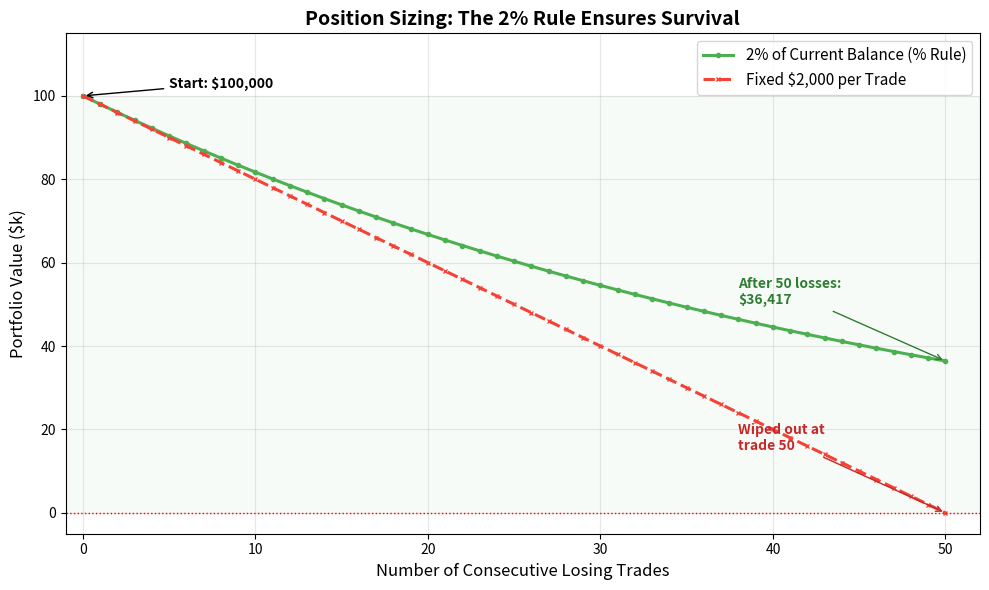

Write Python code to recreate this figure. (Note: this script raises an exception after producing the figure.)
"""
Week 41 - Position Sizing: The 2% Rule
========================================
Demonstrates portfolio survival under the 2% risk-per-trade rule.
Starting with $100,000, each losing trade costs 2% of the *current*
balance. After 50 consecutive losses the portfolio still has ~$36k,
proving the rule's protective power.
Output: week41_position_sizing.png
"""

import matplotlib.pyplot as plt
import numpy as np
import os

# ---------------------------------------------------------------------------
# Simulation: 50 consecutive losing trades, risking 2% each time
# ---------------------------------------------------------------------------
initial_capital = 100_000
risk_per_trade = 0.02
num_trades = 50

balance = [initial_capital]
for i in range(num_trades):
    new_balance = balance[-1] * (1 - risk_per_trade)
    balance.append(new_balance)

trades = np.arange(0, num_trades + 1)
balance = np.array(balance)

# For comparison: fixed-dollar risk (2% of initial = $2,000 per trade)
fixed_risk = initial_capital * risk_per_trade  # $2,000
balance_fixed = initial_capital - trades * fixed_risk
balance_fixed = np.maximum(balance_fixed, 0)  # floor at zero

# ---------------------------------------------------------------------------
# Plot
# ---------------------------------------------------------------------------
fig, ax = plt.subplots(figsize=(10, 6))

# 2% of current balance (percentage-based)
ax.plot(trades, balance / 1000, marker="o", markersize=3, linewidth=2.2,
        color="#4CAF50", label="2% of Current Balance (% Rule)")

# Fixed $2,000 per trade (for contrast)
ax.plot(trades, balance_fixed / 1000, marker="x", markersize=3, linewidth=2.2,
        color="#F44336", linestyle="--", label="Fixed $2,000 per Trade")

# Annotate key points
ax.annotate(f"Start: $100,000", xy=(0, 100), xytext=(5, 102),
            fontsize=10, fontweight="bold",
            arrowprops=dict(arrowstyle="->", color="black"))
ax.annotate(f"After 50 losses:\n${balance[-1]:,.0f}", xy=(50, balance[-1]/1000),
            xytext=(38, 50), fontsize=10, fontweight="bold", color="#2E7D32",
            arrowprops=dict(arrowstyle="->", color="#2E7D32"))
ax.annotate(f"Wiped out at\ntrade {int(initial_capital / fixed_risk)}",
            xy=(50, 0), xytext=(38, 15), fontsize=10, fontweight="bold",
            color="#C62828",
            arrowprops=dict(arrowstyle="->", color="#C62828"))

# Formatting
ax.set_xlabel("Number of Consecutive Losing Trades", fontsize=12)
ax.set_ylabel("Portfolio Value ($k)", fontsize=12)
ax.set_title("Position Sizing: The 2% Rule Ensures Survival",
             fontsize=14, fontweight="bold")
ax.legend(fontsize=11, loc="upper right")
ax.grid(True, alpha=0.3)
ax.set_xlim(-1, 52)
ax.set_ylim(-5, 115)

# Survival zone shading
ax.axhspan(0, 100, alpha=0.03, color="green")
ax.axhline(y=0, color="red", linewidth=1, linestyle=":")

plt.tight_layout()

# Save output
output_path = os.path.join(os.path.dirname(__file__), "week41_position_sizing.png")
plt.savefig(output_path, dpi=150, bbox_inches="tight")
plt.close()
print(f"Saved: {output_path}")
